Run: headless pygame with SDL's dummy video driver; simulated clock (each Clock.tick advances the game by its frame time, no real sleeping); random seed 0; keys injected as events and as key.get_pressed() state; no mouse input.
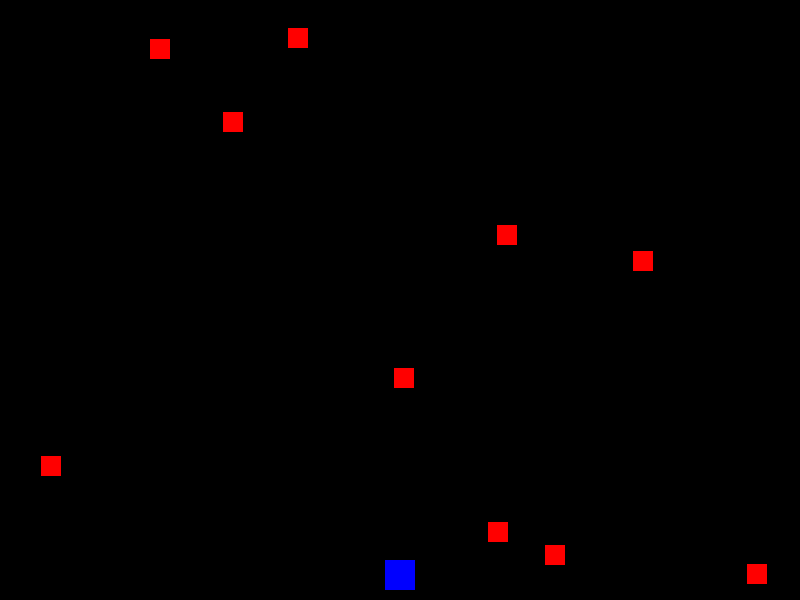
Frame 1 of 4 · flips 1–60 · no input
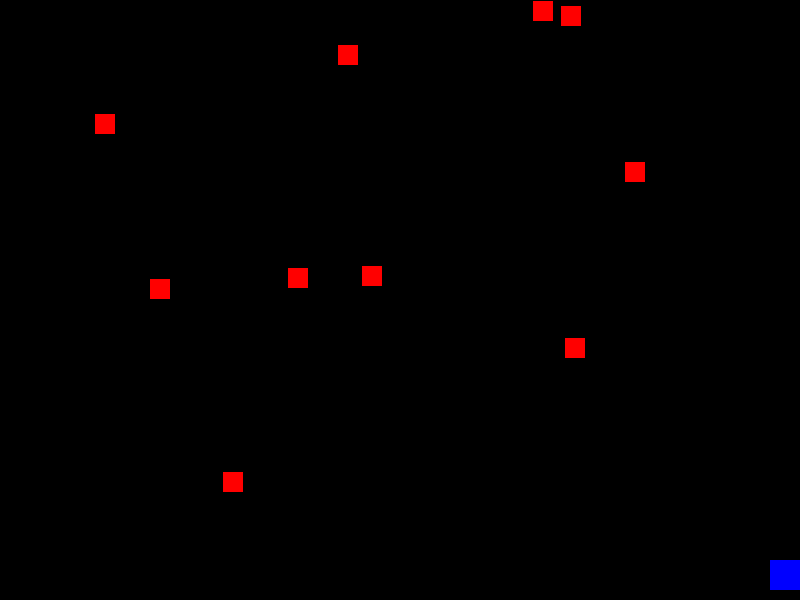
Frame 2 of 4 · flips 61–180 · tapped SPACE, RETURN · held RIGHT (→), D
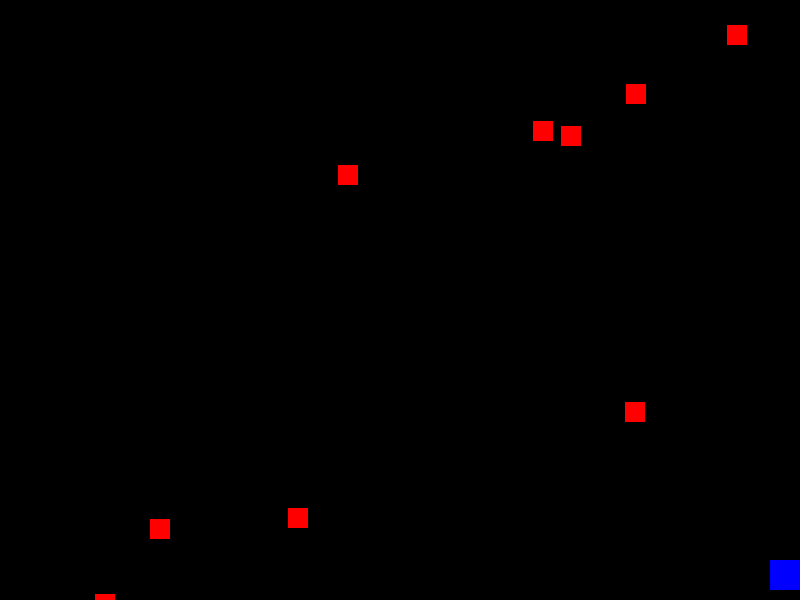
Frame 3 of 4 · flips 181–300 · held DOWN (↓), S
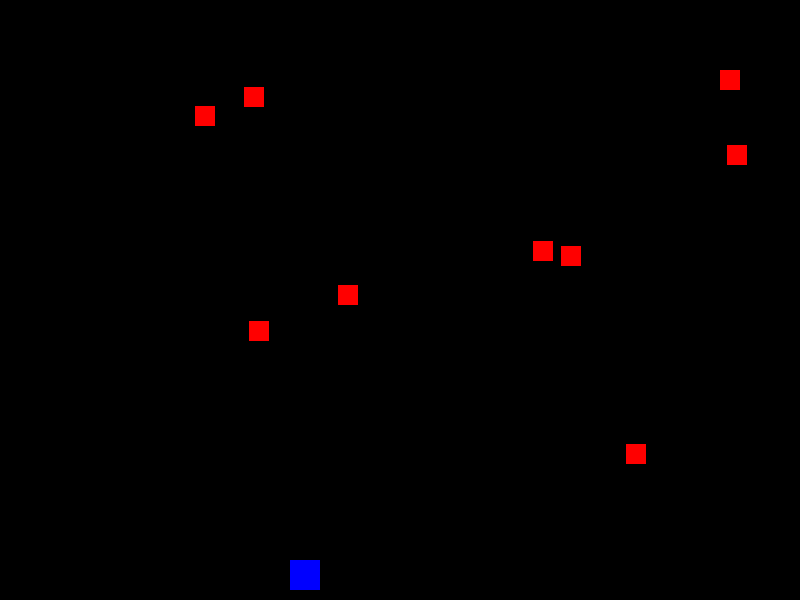
Frame 4 of 4 · flips 301–420 · held LEFT (←), A, UP (↑), W

The pygame program that drew these frames:

import pygame
import random
import sys
import time


pygame.init()


WIDTH, HEIGHT = 800, 600
screen = pygame.display.set_mode((WIDTH, HEIGHT))
pygame.display.set_caption('Tomatregn 1: Tomatens brorskap')


WHITE = (255, 255, 255)
RED = (255, 0, 0)
BLUE = (0, 0, 255)
BLACK = (0, 0, 0)
clock = pygame.time.Clock()


class Player(pygame.sprite.Sprite):
    def __init__(self):
        super().__init__()
        self.image = pygame.Surface((30, 30))
        self.image.fill(BLUE)
        self.rect = self.image.get_rect()
        self.rect.centerx = WIDTH // 2
        self.rect.bottom = HEIGHT - 10
        self.speed_x = 0

    def update(self):
        self.speed_x = 0
        keys = pygame.key.get_pressed()
        if keys[pygame.K_LEFT]:
            self.speed_x = -4.5
        if keys[pygame.K_RIGHT]:
            self.speed_x = 4.5


        self.rect.x += self.speed_x
        if self.rect.right > WIDTH:
            self.rect.right = WIDTH
        if self.rect.left < 0:
            self.rect.left = 0


class Enemy(pygame.sprite.Sprite):
    def __init__(self):
        super().__init__()
        self.image = pygame.Surface((20, 20))
        self.image.fill(RED)
        self.rect = self.image.get_rect()
        self.rect.x = random.randrange(WIDTH - self.rect.width)
        self.rect.y = random.randrange(-100, -40)
        self.speed_y = random.randrange(1, 12)

    def update(self):
        self.rect.y += self.speed_y
        if self.rect.top > HEIGHT + 10:
            self.rect.x = random.randrange(WIDTH - self.rect.width)
            self.rect.y = random.randrange(-100, -40)
            self.speed_y = random.randrange(1, 5)


all_sprites = pygame.sprite.Group()
enemies = pygame.sprite.Group()
player = Player()
all_sprites.add(player)
score = 0
    

for i in range(10):
    enemy = Enemy()
    all_sprites.add(enemy)
    enemies.add(enemy)

running = True
while running:
    
    for event in pygame.event.get():
        if event.type == pygame.QUIT:
            running = False

    all_sprites.update()

    hits = pygame.sprite.spritecollide(player, enemies, False)
    if hits:
        print("Ketchup!")
        running = False  

    screen.fill(BLACK)
    all_sprites.draw(screen)

    pygame.display.flip()
    clock.tick(80)

pygame.quit()
sys.exit()
